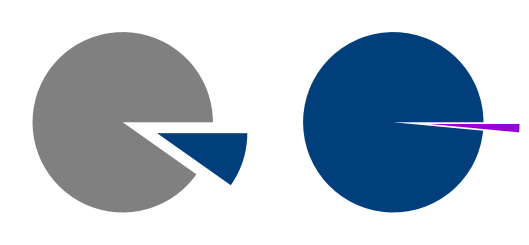

The matplotlib source for this figure:
import matplotlib.pyplot as plt
import numpy as np

x = np.array([1.168 * 1e6, (31207.04979 + 471.870002) * 4])
y = np.array([31207.049794 * 4, 471.870002 * 4])

color = {
    "SRAM_PIM": "grey",
    "Router": "#003f7c",
    "Router_no_ALU": "#003f7c",
    "Curry_ALU": "#9400d3",
}

plt.subplot(121)
plt.pie(x,
        colors=[color["SRAM_PIM"], color["Router"]],
        explode=(0, 0.4),
        # autopct='%.2f%%',
       )

plt.subplot(122)
plt.pie(y,
        colors=[color["Router"], color["Curry_ALU"]],
        explode=(0, 0.4),
        # autopct='%.2f%%',
       )

print("Area", sum(x), "um^2")
plt.show()
